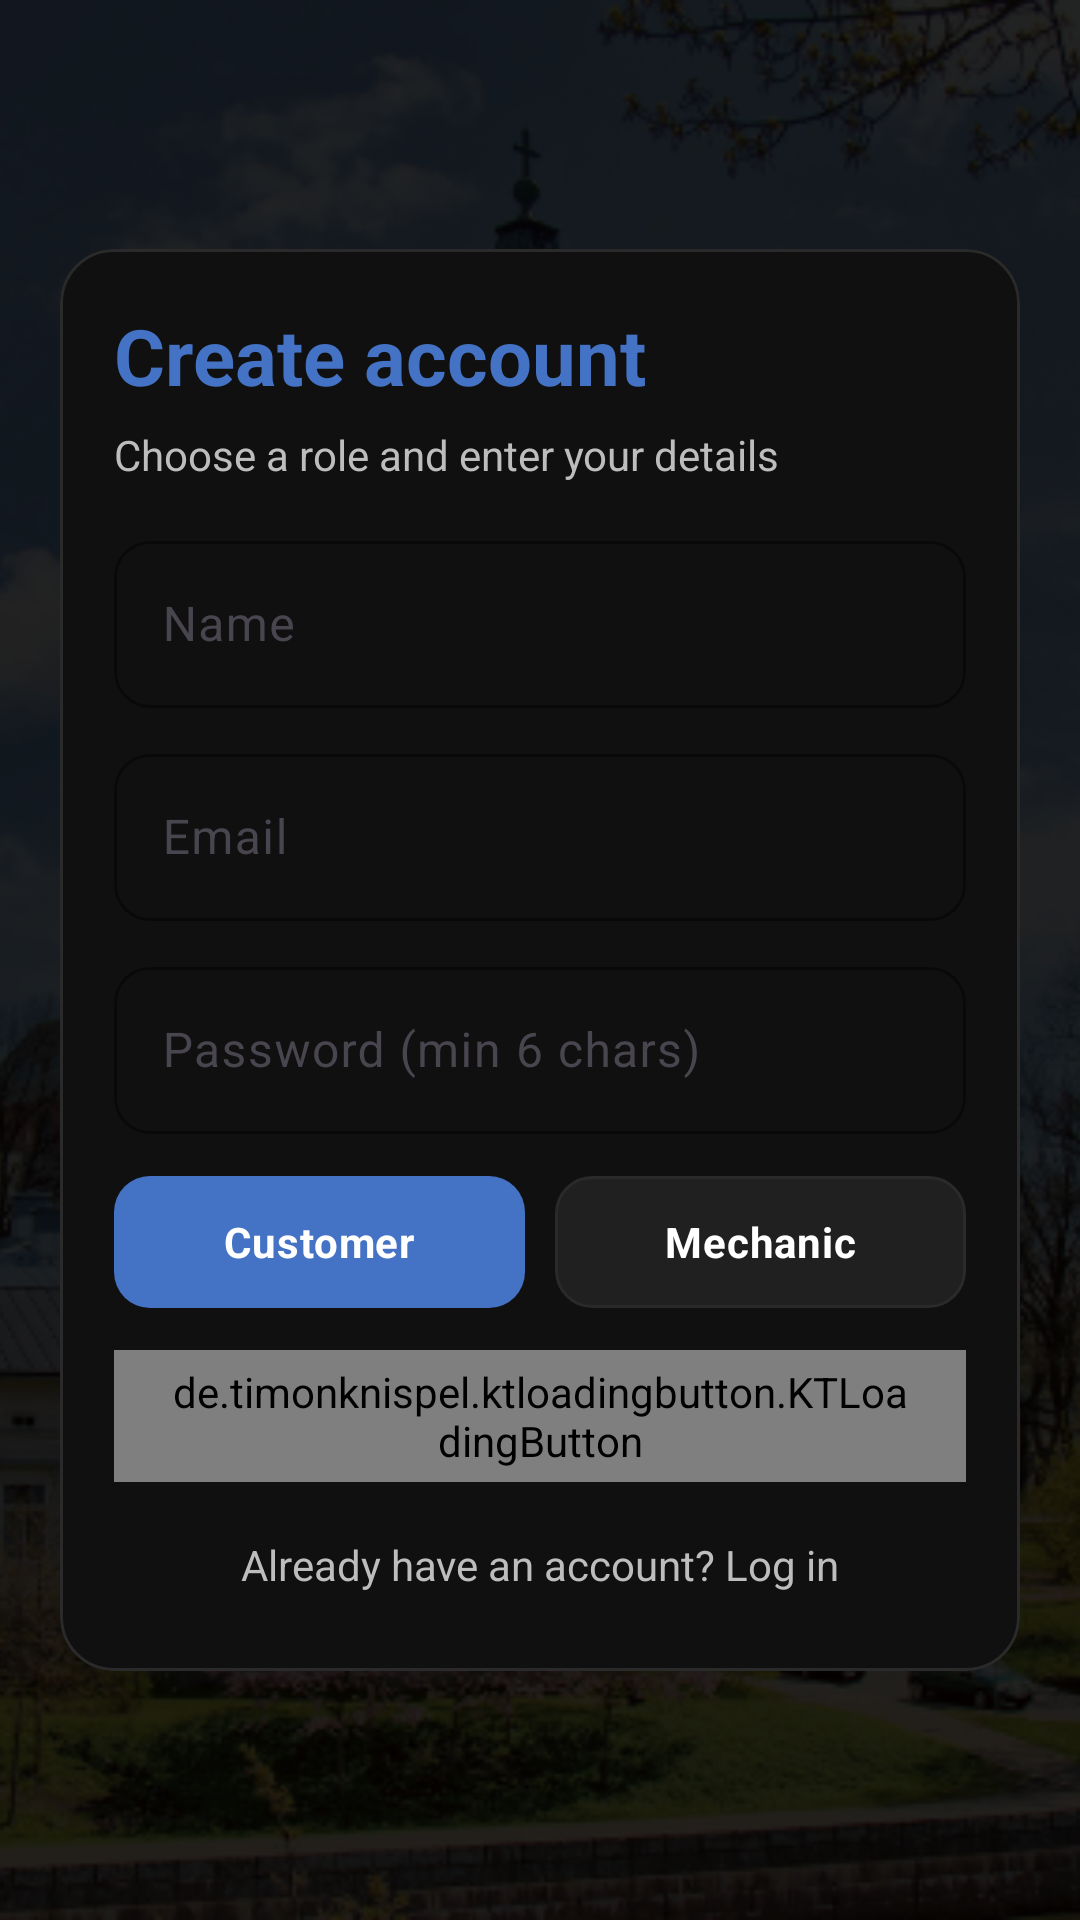

Reconstruct the res/layout file that produces this screen, plus the resources it refers to.
<!-- AndroidManifest.xml: application theme Theme.MyApplication -->
<!-- res/layout/activity_signup.xml -->
<?xml version="1.0" encoding="utf-8"?>
<androidx.constraintlayout.widget.ConstraintLayout
    xmlns:android="http://schemas.android.com/apk/res/android"
    xmlns:app="http://schemas.android.com/apk/res-auto"
    android:layout_width="match_parent"
    android:layout_height="match_parent"
    android:background="#000000">

    <ImageView
        android:layout_width="0dp"
        android:layout_height="0dp"
        android:alpha="0.35"
        android:scaleType="centerCrop"
        android:src="@drawable/home_bike_hero"
        app:layout_constraintTop_toTopOf="parent"
        app:layout_constraintBottom_toBottomOf="parent"
        app:layout_constraintStart_toStartOf="parent"
        app:layout_constraintEnd_toEndOf="parent"/>

    <View
        android:layout_width="0dp"
        android:layout_height="0dp"
        android:background="#99000000"
        app:layout_constraintTop_toTopOf="parent"
        app:layout_constraintBottom_toBottomOf="parent"
        app:layout_constraintStart_toStartOf="parent"
        app:layout_constraintEnd_toEndOf="parent"/>

    <com.google.android.material.card.MaterialCardView
        android:layout_width="0dp"
        android:layout_height="wrap_content"
        android:layout_marginStart="20dp"
        android:layout_marginEnd="20dp"
        app:cardCornerRadius="18dp"
        app:cardElevation="0dp"
        app:strokeWidth="1dp"
        app:strokeColor="#2A2A2A"
        app:cardBackgroundColor="#101010"
        app:layout_constraintTop_toTopOf="parent"
        app:layout_constraintBottom_toBottomOf="parent"
        app:layout_constraintStart_toStartOf="parent"
        app:layout_constraintEnd_toEndOf="parent">

        <LinearLayout
            android:layout_width="match_parent"
            android:layout_height="wrap_content"
            android:orientation="vertical"
            android:padding="18dp">

            <TextView
                android:layout_width="wrap_content"
                android:layout_height="wrap_content"
                android:text="Create account"
                android:textSize="26sp"
                android:textStyle="bold"
                android:textColor="#4472C4"/>

            <TextView
                android:layout_width="wrap_content"
                android:layout_height="wrap_content"
                android:layout_marginTop="6dp"
                android:text="Choose a role and enter your details"
                android:textColor="#BDBDBD"/>

            <com.google.android.material.textfield.TextInputLayout
                android:layout_width="match_parent"
                android:layout_height="wrap_content"
                android:layout_marginTop="14dp"
                app:boxBackgroundMode="outline"
                app:boxCornerRadiusTopStart="12dp"
                app:boxCornerRadiusTopEnd="12dp"
                app:boxCornerRadiusBottomStart="12dp"
                app:boxCornerRadiusBottomEnd="12dp"
                app:boxStrokeColor="#4472C4"
                app:hintTextColor="#BDBDBD">

                <com.google.android.material.textfield.TextInputEditText
                    android:id="@+id/etName"
                    android:layout_width="match_parent"
                    android:layout_height="wrap_content"
                    android:hint="Name"
                    android:textColor="#FFFFFF"
                    android:textColorHint="#BDBDBD"/>
            </com.google.android.material.textfield.TextInputLayout>

            <com.google.android.material.textfield.TextInputLayout
                android:layout_width="match_parent"
                android:layout_height="wrap_content"
                android:layout_marginTop="10dp"
                app:boxBackgroundMode="outline"
                app:boxCornerRadiusTopStart="12dp"
                app:boxCornerRadiusTopEnd="12dp"
                app:boxCornerRadiusBottomStart="12dp"
                app:boxCornerRadiusBottomEnd="12dp"
                app:boxStrokeColor="#2A2A2A"
                app:hintTextColor="#BDBDBD">

                <com.google.android.material.textfield.TextInputEditText
                    android:id="@+id/etEmail"
                    android:layout_width="match_parent"
                    android:layout_height="wrap_content"
                    android:hint="Email"
                    android:inputType="textEmailAddress"
                    android:textColor="#FFFFFF"
                    android:textColorHint="#BDBDBD"/>
            </com.google.android.material.textfield.TextInputLayout>

            <com.google.android.material.textfield.TextInputLayout
                android:layout_width="match_parent"
                android:layout_height="wrap_content"
                android:layout_marginTop="10dp"
                app:boxBackgroundMode="outline"
                app:boxCornerRadiusTopStart="12dp"
                app:boxCornerRadiusTopEnd="12dp"
                app:boxCornerRadiusBottomStart="12dp"
                app:boxCornerRadiusBottomEnd="12dp"
                app:boxStrokeColor="#2A2A2A"
                app:hintTextColor="#BDBDBD">

                <com.google.android.material.textfield.TextInputEditText
                    android:id="@+id/etPassword"
                    android:layout_width="match_parent"
                    android:layout_height="wrap_content"
                    android:hint="Password (min 6 chars)"
                    android:inputType="textPassword"
                    android:textColor="#FFFFFF"
                    android:textColorHint="#BDBDBD"/>
            </com.google.android.material.textfield.TextInputLayout>

            
            <RadioGroup
                android:id="@+id/roleGroup"
                android:layout_width="match_parent"
                android:layout_height="wrap_content"
                android:layout_marginTop="14dp"
                android:orientation="horizontal"
                android:gravity="center">

                <RadioButton
                    android:id="@+id/rbCustomer"
                    android:layout_width="0dp"
                    android:layout_height="44dp"
                    android:layout_weight="1"
                    android:button="@android:color/transparent"
                    android:gravity="center"
                    android:checked="true"
                    android:text="Customer"
                    android:textStyle="bold"
                    android:textColor="#FFFFFF"
                    android:background="@drawable/qf_role_selected_bg"
                    android:padding="8dp"/>

                <View
                    android:layout_width="10dp"
                    android:layout_height="1dp"/>

                <RadioButton
                    android:id="@+id/rbMechanic"
                    android:layout_width="0dp"
                    android:layout_height="44dp"
                    android:layout_weight="1"
                    android:button="@android:color/transparent"
                    android:gravity="center"
                    android:text="Mechanic"
                    android:textStyle="bold"
                    android:textColor="#FFFFFF"
                    android:background="@drawable/qf_role_unselected_bg"
                    android:padding="8dp"/>
            </RadioGroup>

            <de.timonknispel.ktloadingbutton.KTLoadingButton
                android:id="@+id/btnSignUp"
                android:layout_width="match_parent"
                android:layout_height="44dp"
                android:layout_marginTop="14dp"
                android:paddingStart="18dp"
                android:paddingEnd="18dp"
                app:buttonName="Create account"
                app:buttonTextSize="14sp"
                app:allCaps="false"
                app:buttonColor="@color/quickfix_yellow"
                app:succeedColor="@color/quickfix_yellow"
                app:failedColor="@color/quickfix_purple"/>

            <TextView
                android:id="@+id/tvBackToLogin"
                android:layout_width="match_parent"
                android:layout_height="wrap_content"
                android:layout_marginTop="10dp"
                android:text="Already have an account? Log in"
                android:textColor="#BDBDBD"
                android:gravity="center"
                android:padding="8dp"/>
        </LinearLayout>
    </com.google.android.material.card.MaterialCardView>

</androidx.constraintlayout.widget.ConstraintLayout>
<!-- resources referenced by this layout -->
<resources>
  <color name="quickfix_purple">#FF6200EE</color>
  <color name="quickfix_yellow">@color/quickfix_blue</color>
  <!-- drawable home_bike_hero: png bitmap (drawable, 545208 bytes) -->
  <!-- drawable qf_role_selected_bg (drawable) -->
  <?xml version="1.0" encoding="utf-8"?>
  <shape xmlns:android="http://schemas.android.com/apk/res/android">
      <solid android:color="#4472C4"/>
      <corners android:radius="12dp"/>
  </shape>
  <!-- drawable qf_role_unselected_bg (drawable) -->
  <?xml version="1.0" encoding="utf-8"?>
  <shape xmlns:android="http://schemas.android.com/apk/res/android">
      <solid android:color="#202020"/>
      <stroke android:width="1dp" android:color="#2A2A2A"/>
      <corners android:radius="12dp"/>
  </shape>
  <style name="Theme.MyApplication" parent="Base.Theme.MyApplication" />
  <color name="quickfix_blue">#4472C4</color>
  <style name="Base.Theme.MyApplication" parent="Theme.Material3.DayNight.NoActionBar">
          <item name="android:statusBarColor">#000000</item>
          <item name="android:navigationBarColor">#101010</item>
  
          <item name="android:windowLightStatusBar">false</item>
  
          <item name="android:windowLightNavigationBar" tools:targetApi="27">false</item>
      </style>
</resources>
